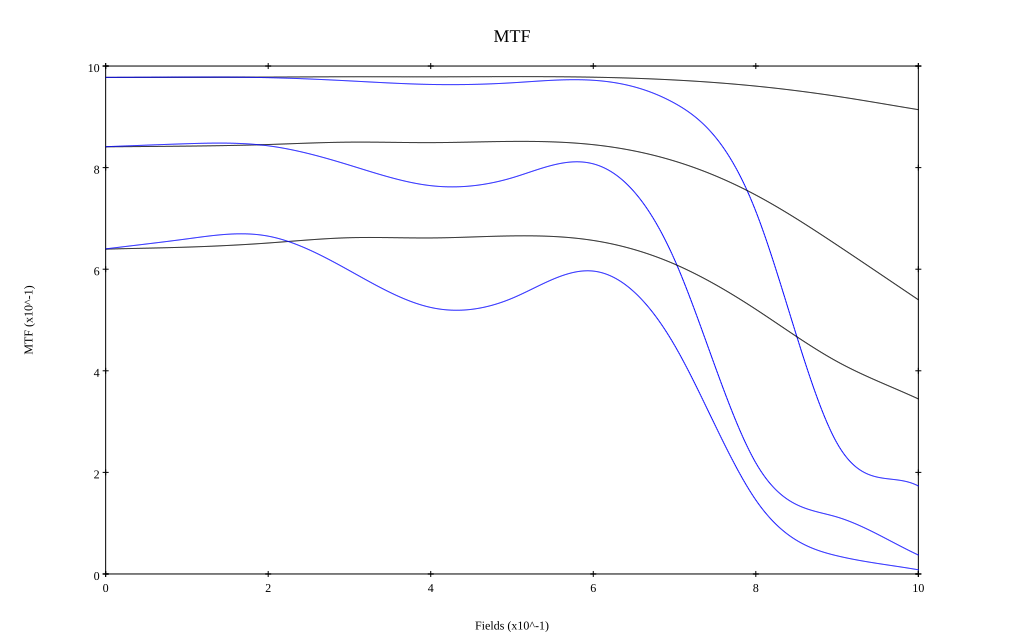

Source data for this figure (header and first rows):
, 0, 0.1, 0.2, 0.3, 0.4, 0.5, 0.6, 0.7, 0.8, 0.9, 1
10 sag, 0.978, 0.978, 0.978, 0.979, 0.979, 0.979, 0.978, 0.973, 0.96, 0.94, 0.914
10 tan, 0.978, 0.978, 0.977, 0.971, 0.964, 0.967, 0.972, 0.927, 0.714, 0.257, 0.173
30 sag, 0.841, 0.842, 0.845, 0.85, 0.849, 0.852, 0.845, 0.813, 0.746, 0.647, 0.54
30 tan, 0.841, 0.847, 0.843, 0.805, 0.764, 0.78, 0.807, 0.619, 0.219, 0.112, 0.037
50 sag, 0.64, 0.643, 0.652, 0.662, 0.662, 0.666, 0.657, 0.61, 0.521, 0.418, 0.345
50 tan, 0.64, 0.66, 0.665, 0.597, 0.525, 0.543, 0.596, 0.45, 0.146, 0.036, 0.008
